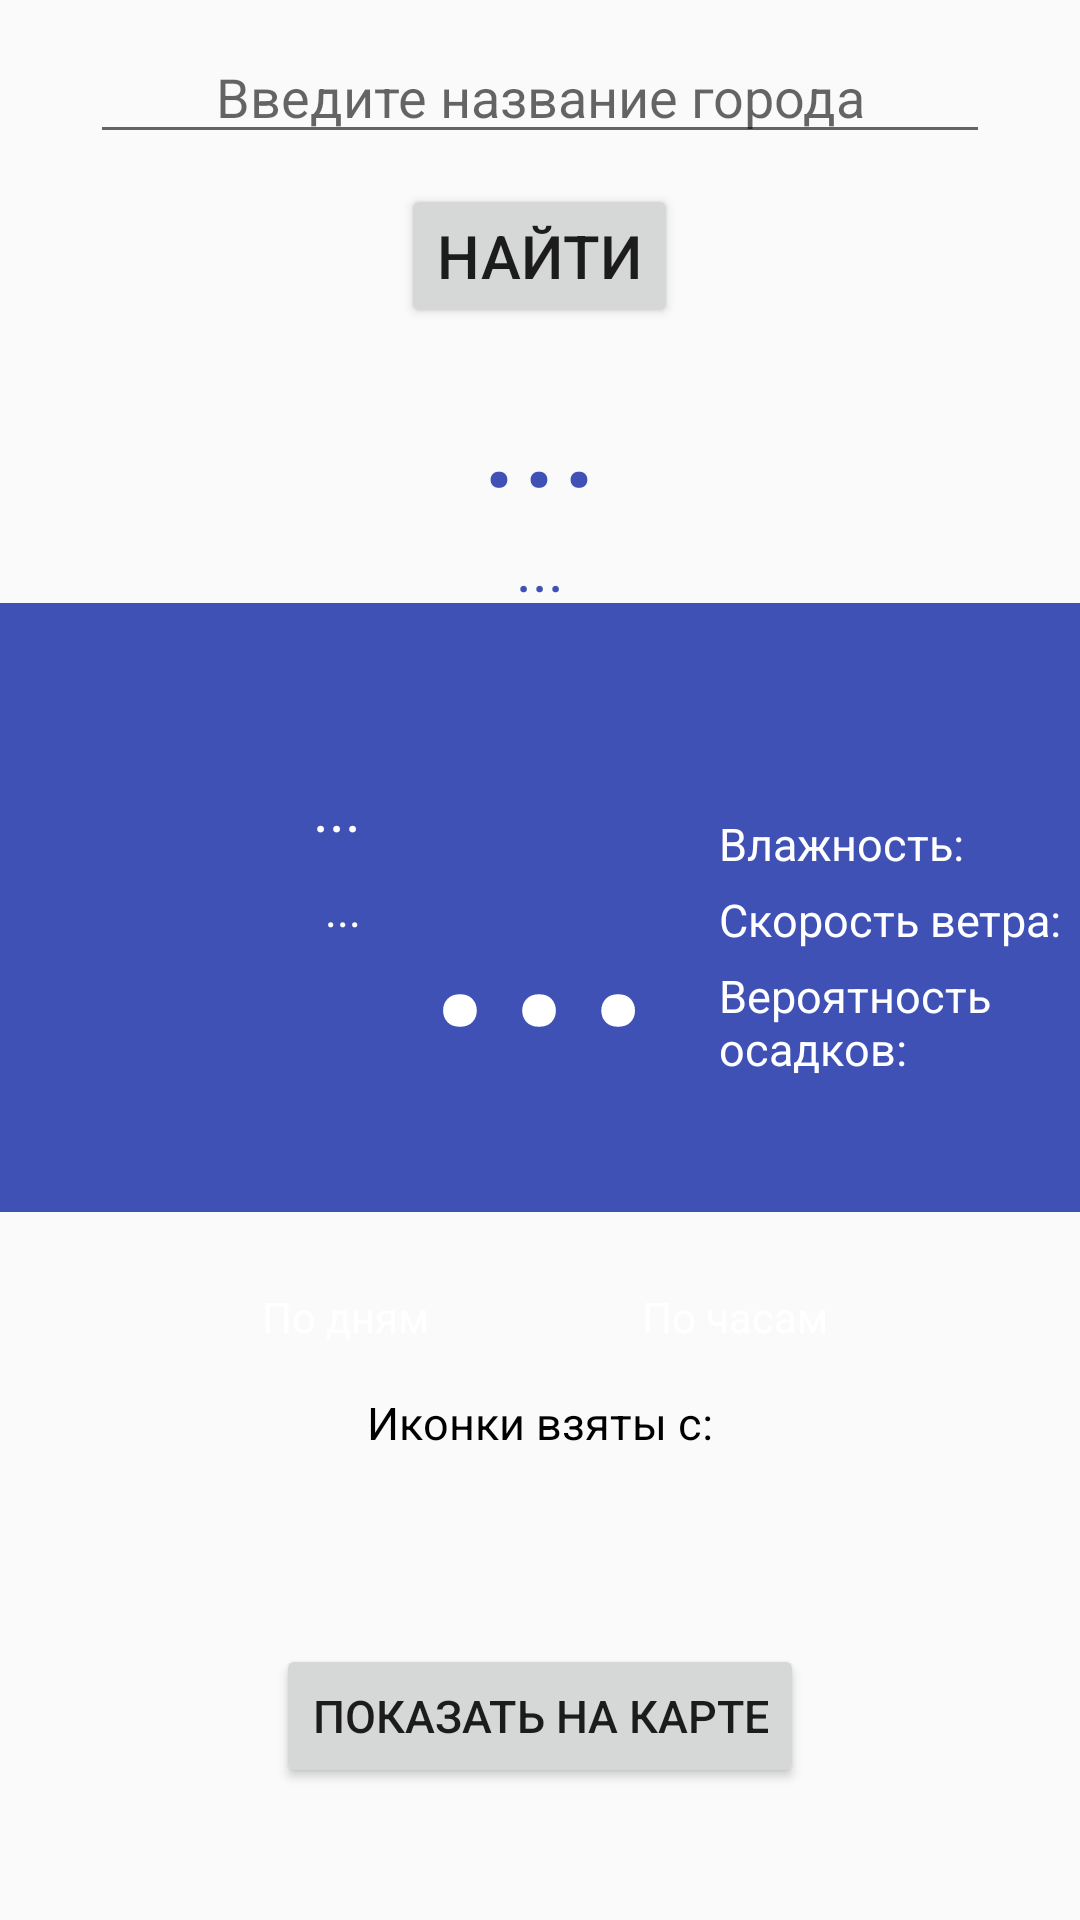

Here is an Android app screen rendered from its layout file. Give the layout XML and the strings, colors and styles it references.
<!-- AndroidManifest.xml: application theme AppTheme -->
<!-- res/layout/activity_main2.xml -->
<?xml version="1.0" encoding="utf-8"?>
<ScrollView xmlns:android="http://schemas.android.com/apk/res/android"
    android:layout_width="fill_parent"
    android:layout_height="fill_parent"
    android:layout_marginLeft="@dimen/activity_horizontal_margin"
    android:layout_marginRight="@dimen/activity_horizontal_margin"
    xmlns:app="http://schemas.android.com/apk/res-auto">

    <LinearLayout xmlns:android="http://schemas.android.com/apk/res/android"
        android:id="@+id/main"
        android:layout_width="match_parent"
        android:layout_height="match_parent"
        android:orientation="vertical">

        <EditText
            android:id="@+id/enterCity"
            android:layout_marginTop="10dp"
            android:layout_width="300dp"
            android:layout_height="wrap_content"
            android:layout_gravity="center_horizontal"
            android:gravity="center_horizontal"
            android:hint="@string/enterCity"
            android:textColor="@color/colorPrimary" />


        <Button
            android:id="@+id/buttonRefresh"
            android:layout_width="wrap_content"
            android:layout_height="wrap_content"
            android:layout_gravity="center_horizontal"
            android:layout_marginTop="10dp"
            android:gravity="center"
            android:text="@string/update"
            android:textSize="20dp" />

        <TextView
            android:id="@+id/city"
            android:layout_width="fill_parent"
            android:layout_height="wrap_content"
            android:gravity="center_horizontal"
            android:text="..."
            android:textColor="@color/colorPrimary"
            android:textSize="50dp" />

        <TextView
            android:id="@+id/city_full_name"
            android:layout_width="fill_parent"
            android:layout_height="25dp"
            android:gravity="center_horizontal"
            android:text="..."
            android:textColor="@color/colorPrimary"
            android:textSize="20dp" />

        <LinearLayout
            android:id="@+id/weather"
            android:layout_width="match_parent"
            android:layout_height="wrap_content"
            android:layout_weight="3"
            android:background="@color/colorPrimary"
            android:orientation="horizontal">

            <LinearLayout
                android:layout_width="0dp"
                android:layout_height="wrap_content"
                android:layout_weight="1"
                android:orientation="vertical">

                <TextView
                    android:id="@+id/full_day_of_week"
                    android:layout_width="wrap_content"
                    android:layout_height="wrap_content"
                    android:layout_gravity="right"
                    android:text="..."
                    android:paddingTop="55dp"
                    android:textColor="@color/white"
                    android:textSize="20dp" />

                <ImageView
                    android:id="@+id/picture"
                    android:paddingTop="10dp"
                    android:layout_width="wrap_content"
                    android:layout_height="wrap_content"
                    android:layout_gravity="right"
                    />

                <TextView
                    android:id="@+id/description"
                    android:layout_width="wrap_content"
                    android:layout_height="wrap_content"
                    android:layout_gravity="right"
                    android:gravity="top"
                    android:text="..."
                    android:textColor="@color/white"
                    android:textSize="15dp" />

            </LinearLayout>


            <TextView
                android:id="@+id/textviewTemperature"
                android:layout_width="wrap_content"
                android:layout_height="wrap_content"
                android:gravity="center_horizontal"
                android:text="..."
                android:textColor="@color/white"
                android:paddingTop="35dp"
                android:paddingBottom="35dp"
                android:paddingLeft="20dp"
                android:paddingRight="20dp"
                android:textSize="100sp" />

            <LinearLayout
                android:layout_width="0dp"
                android:layout_height="match_parent"
                android:layout_weight="1"
                android:orientation="vertical"
                android:paddingTop="70dp"
                android:weightSum="3">

                <TextView
                    android:id="@+id/humidity"
                    android:layout_width="wrap_content"
                    android:layout_height="wrap_content"
                    android:text="@string/humidity"
                    android:textColor="@color/white"
                    android:textSize="15dp" />

                <TextView
                    android:id="@+id/wind"
                    android:layout_width="wrap_content"
                    android:layout_height="wrap_content"
                    android:layout_marginTop="5dp"
                    android:text="@string/wind_speed"
                    android:textColor="@color/white"
                    android:textSize="15dp" />

                <TextView
                    android:id="@+id/probability"
                    android:layout_width="wrap_content"
                    android:layout_height="wrap_content"
                    android:text="@string/probability"
                    android:layout_marginTop="5dp"
                    android:textColor="@color/white"
                    android:textSize="15dp" />

            </LinearLayout>

        </LinearLayout>

        <RadioGroup
            android:checkedButton="@+id/byDay"
            android:id="@+id/radio_group"
            android:layout_width="match_parent"
            android:layout_height="30dp"
            android:layout_marginBottom="0dp"
            android:layout_marginLeft="50dp"
            android:layout_marginRight="50dp"
            android:layout_marginTop="20dp"
            android:background="@drawable/blue_out_line"
            android:orientation="horizontal">

            <RadioButton
                android:id="@+id/byDay"
                android:background="@drawable/toggle_widget_background"
                android:layout_width="0dp"
                android:layout_height="match_parent"
                android:layout_weight="1"
                android:button="@null"
                android:gravity="center"
                android:text="@string/byDay"
                android:textColor="@color/white"
                android:onClick="onRadioButtonClicked"/>

            <RadioButton
                android:id="@+id/byHour"
                android:layout_width="0dp"
                android:layout_height="match_parent"
                android:layout_weight="1"
                android:background="@drawable/toggle_widget_background"
                android:button="@null"
                android:gravity="center"
                android:text="@string/byHour"
                android:textColor="@color/white"
                android:onClick="onRadioButtonClicked"/>
        </RadioGroup>

        <android.support.v7.widget.RecyclerView
            android:id="@+id/recycler"
            android:layout_width="wrap_content"
            android:layout_height="wrap_content"
            android:layout_centerHorizontal="true"
            >
        </android.support.v7.widget.RecyclerView>


        <TextView
            android:layout_width="wrap_content"
            android:layout_height="wrap_content"
            android:layout_gravity="center_horizontal"
            android:text="@string/isTaken"
            android:layout_marginTop="10dp"
            android:textColor="@color/black"
            android:textSize="15sp" />
        <TextView
            android:id="@+id/link"
            android:layout_width="wrap_content"
            android:layout_height="wrap_content"
            android:layout_gravity="center_horizontal"
            android:text=""
            android:layout_marginTop="5dp"
            android:layout_marginBottom="15dp"
            android:textSize="25dp" />
        <Button
            android:id="@+id/showOnMap"
            android:layout_width="wrap_content"
            android:layout_height="wrap_content"
            android:layout_gravity="center_horizontal"
            android:layout_marginTop="10dip"
            android:gravity="center"
            android:text="@string/showMap"
            android:textSize="15dp"
            android:onClick="showMap"/>
    </LinearLayout>
</ScrollView>
<!-- resources referenced by this layout -->
<resources>
  <color name="black">#000</color>
  <color name="colorPrimary">#3F51B5</color>
  <color name="white">#FFF</color>
  <string name="byDay">По дням</string>
  <string name="byHour">По часам</string>
  <string name="enterCity">Введите название города</string>
  <string name="humidity">Влажность:</string>
  <string name="isTaken">Иконки взяты с:</string>
  <string name="probability">Вероятность осадков:</string>
  <string name="showMap">Показать на карте</string>
  <string name="update">Найти</string>
  <string name="wind_speed">Скорость ветра:</string>
  <style name="AppTheme" parent="android:Theme.Holo.Light">
          
          <item name="colorPrimary">@color/colorPrimary</item>
          <item name="colorPrimaryDark">@color/colorPrimaryDark</item>
          <item name="colorAccent">@color/colorAccent</item>
      </style>
  <color name="colorPrimaryDark">#303F9F</color>
  <color name="colorAccent">#FF4081</color>
</resources>
